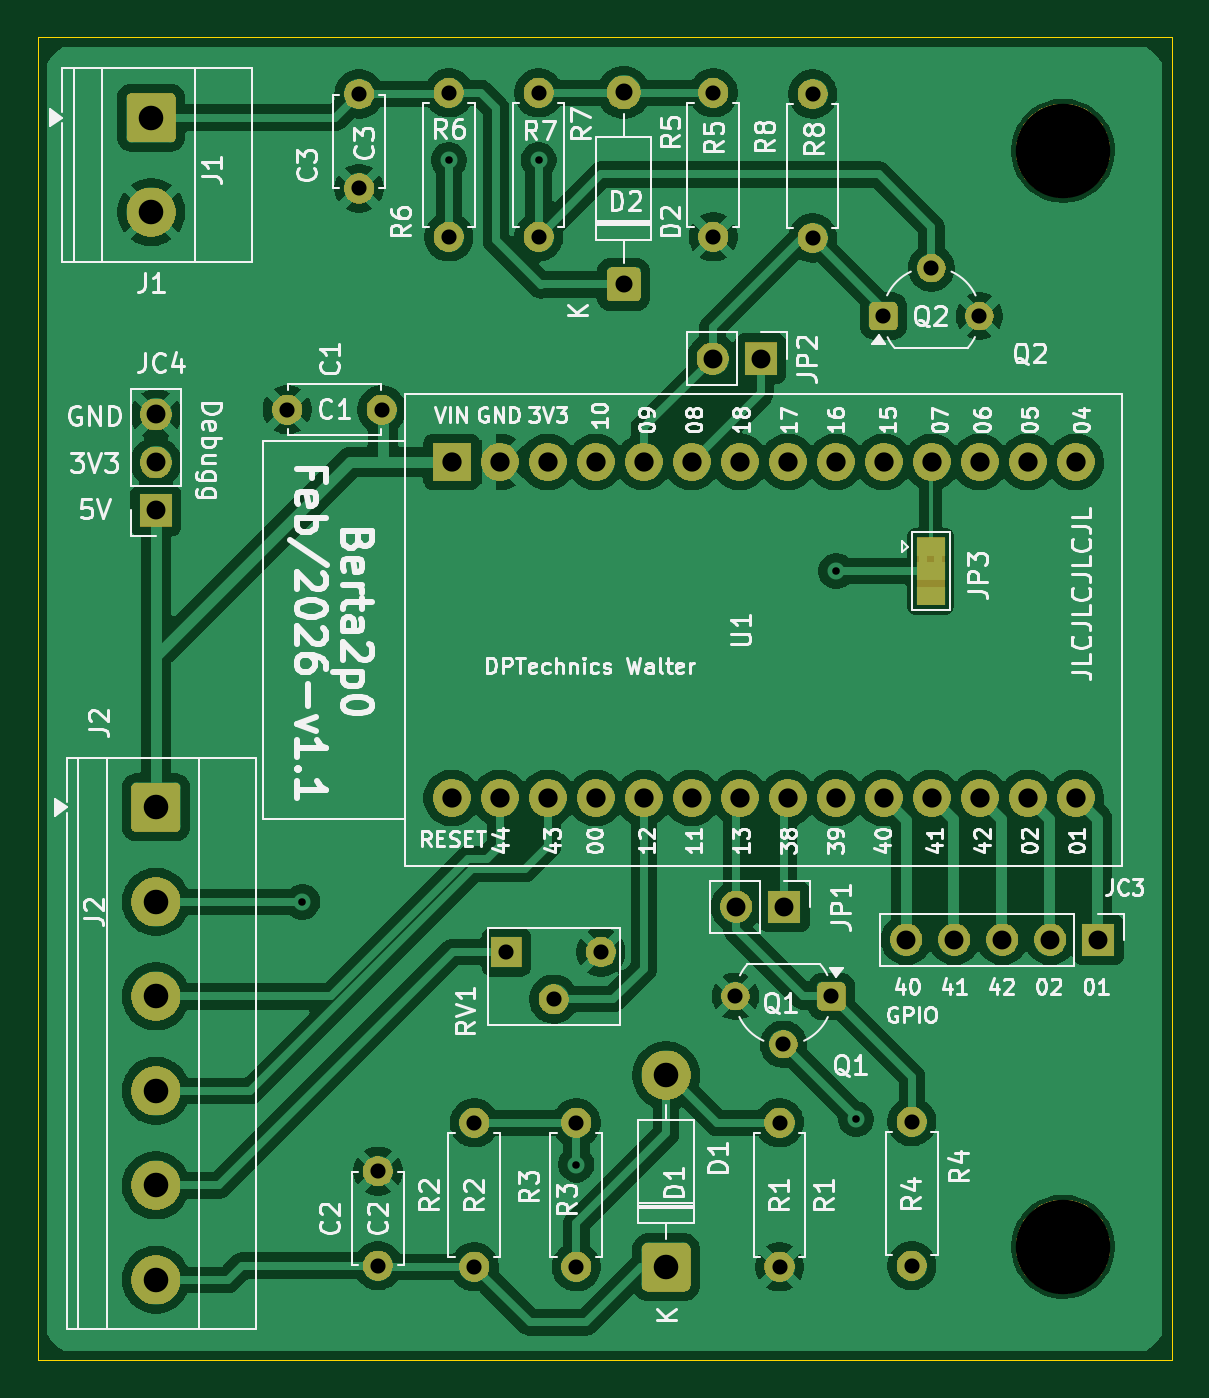
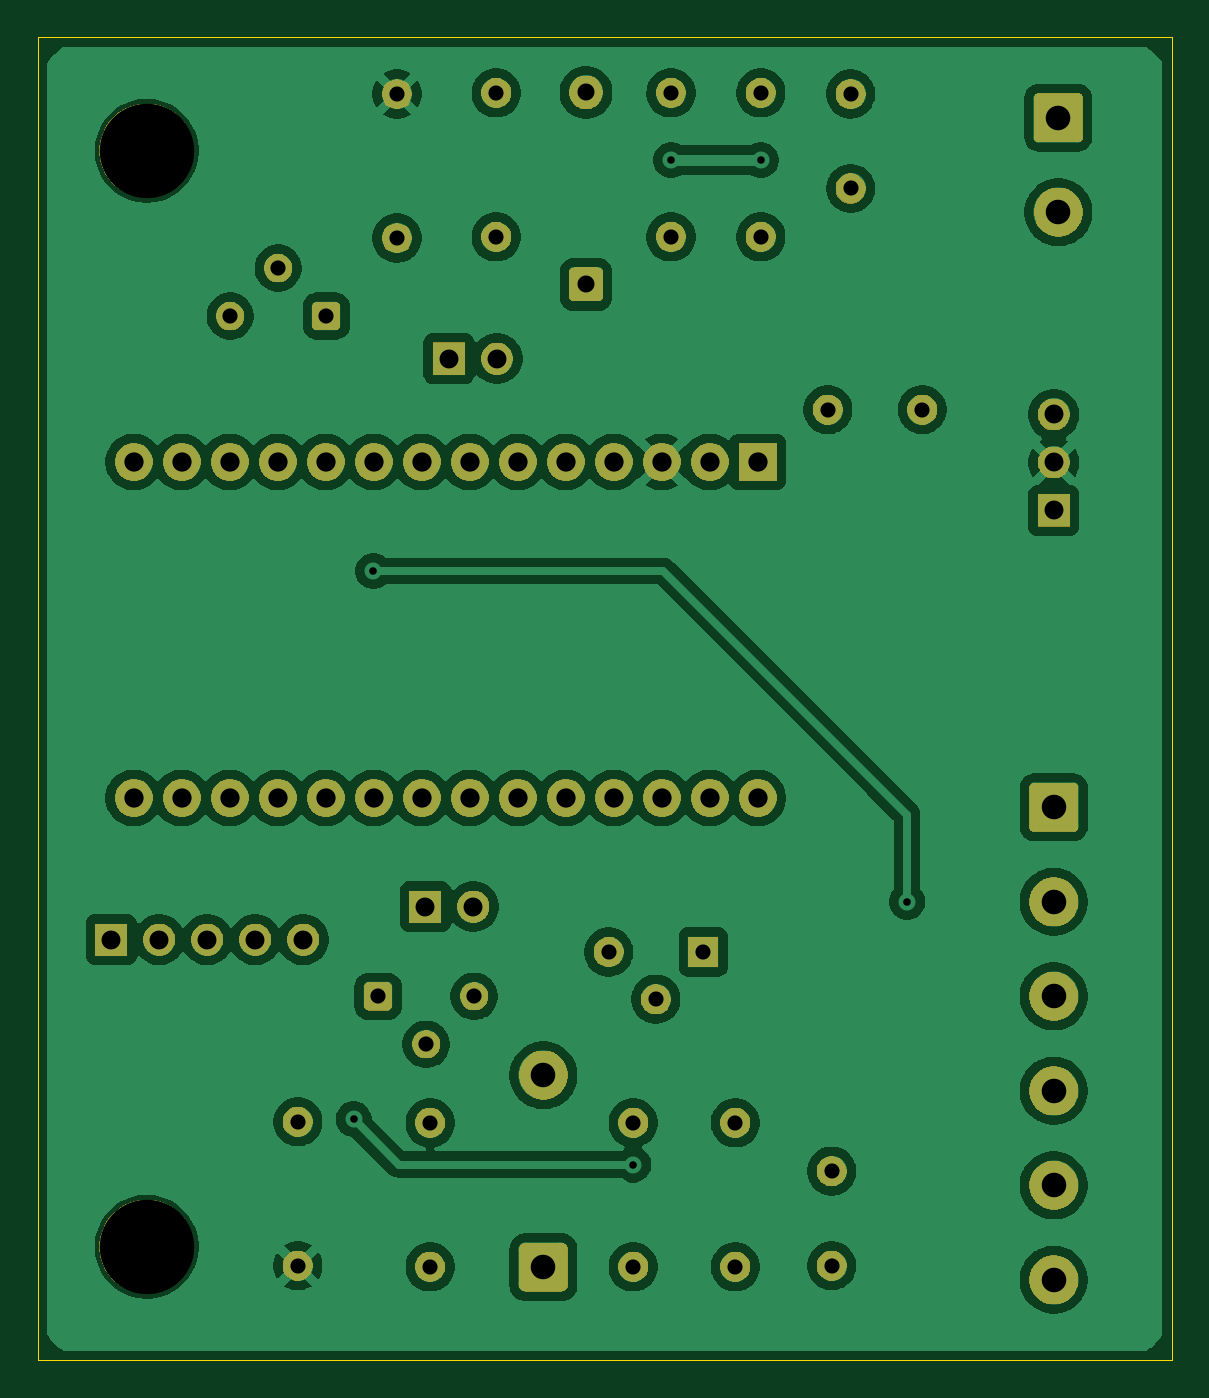
Circuit board: 11 layer files. Board 60.0 x 70.0 mm.
- bottom_mask: berta_2p0_Platine-B_Mask.gbs (76954 bytes)
- paste: berta_2p0_Platine-B_Paste.gbp (536 bytes)
- bottom_silk: berta_2p0_Platine-B_Silkscreen.gbo (76964 bytes)
- bottom_copper: berta_2p0_Platine-Back.gbl (143086 bytes)
- outline: berta_2p0_Platine-Edge_Cuts.gm1 (776 bytes)
- top_mask: berta_2p0_Platine-F_Mask.gts (77219 bytes)
- paste: berta_2p0_Platine-F_Paste.gtp (536 bytes)
- top_silk: berta_2p0_Platine-F_Silkscreen.gto (205184 bytes)
- top_copper: berta_2p0_Platine-Front.gtl (150748 bytes)
- drill: berta_2p0_Platine-NPTH.drl (402 bytes)
- drill: berta_2p0_Platine-PTH.drl (1996 bytes)

=== bottom_mask: berta_2p0_Platine-B_Mask.gbs (76954 bytes, source omitted) ===
=== paste: berta_2p0_Platine-B_Paste.gbp ===
G04 #@! TF.GenerationSoftware,KiCad,Pcbnew,9.0.7-9.0.7~ubuntu24.04.1*
G04 #@! TF.CreationDate,2026-02-14T09:37:05+01:00*
G04 #@! TF.ProjectId,berta_2p0_Platine,62657274-615f-4327-9030-5f506c617469,rev?*
G04 #@! TF.SameCoordinates,Original*
G04 #@! TF.FileFunction,Paste,Bot*
G04 #@! TF.FilePolarity,Positive*
%FSLAX46Y46*%
G04 Gerber Fmt 4.6, Leading zero omitted, Abs format (unit mm)*
G04 Created by KiCad (PCBNEW 9.0.7-9.0.7~ubuntu24.04.1) date 2026-02-14 09:37:05*
%MOMM*%
%LPD*%
G01*
G04 APERTURE LIST*
G04 APERTURE END LIST*
M02*

=== bottom_silk: berta_2p0_Platine-B_Silkscreen.gbo (76964 bytes, source omitted) ===
=== bottom_copper: berta_2p0_Platine-Back.gbl (143086 bytes, source omitted) ===
=== outline: berta_2p0_Platine-Edge_Cuts.gm1 ===
G04 #@! TF.GenerationSoftware,KiCad,Pcbnew,9.0.7-9.0.7~ubuntu24.04.1*
G04 #@! TF.CreationDate,2026-02-14T09:37:06+01:00*
G04 #@! TF.ProjectId,berta_2p0_Platine,62657274-615f-4327-9030-5f506c617469,rev?*
G04 #@! TF.SameCoordinates,Original*
G04 #@! TF.FileFunction,Profile,NP*
%FSLAX46Y46*%
G04 Gerber Fmt 4.6, Leading zero omitted, Abs format (unit mm)*
G04 Created by KiCad (PCBNEW 9.0.7-9.0.7~ubuntu24.04.1) date 2026-02-14 09:37:06*
%MOMM*%
%LPD*%
G01*
G04 APERTURE LIST*
G04 #@! TA.AperFunction,Profile*
%ADD10C,0.038100*%
G04 #@! TD*
G04 APERTURE END LIST*
D10*
X170000000Y-60000000D02*
X170000000Y-130000000D01*
X110000000Y-130000000D02*
X170000000Y-130000000D01*
X110000000Y-60000000D02*
X170000000Y-60000000D01*
X110000000Y-60000000D02*
X110000000Y-130000000D01*
M02*

=== top_mask: berta_2p0_Platine-F_Mask.gts (77219 bytes, source omitted) ===
=== paste: berta_2p0_Platine-F_Paste.gtp ===
G04 #@! TF.GenerationSoftware,KiCad,Pcbnew,9.0.7-9.0.7~ubuntu24.04.1*
G04 #@! TF.CreationDate,2026-02-14T09:37:05+01:00*
G04 #@! TF.ProjectId,berta_2p0_Platine,62657274-615f-4327-9030-5f506c617469,rev?*
G04 #@! TF.SameCoordinates,Original*
G04 #@! TF.FileFunction,Paste,Top*
G04 #@! TF.FilePolarity,Positive*
%FSLAX46Y46*%
G04 Gerber Fmt 4.6, Leading zero omitted, Abs format (unit mm)*
G04 Created by KiCad (PCBNEW 9.0.7-9.0.7~ubuntu24.04.1) date 2026-02-14 09:37:05*
%MOMM*%
%LPD*%
G01*
G04 APERTURE LIST*
G04 APERTURE END LIST*
M02*

=== top_silk: berta_2p0_Platine-F_Silkscreen.gto (205184 bytes, source omitted) ===
=== top_copper: berta_2p0_Platine-Front.gtl (150748 bytes, source omitted) ===
=== drill: berta_2p0_Platine-NPTH.drl ===
M48
; DRILL file {KiCad 9.0.7-9.0.7~ubuntu24.04.1} date 2026-02-14T09:37:02+0100
; FORMAT={-:-/ absolute / metric / decimal}
; #@! TF.CreationDate,2026-02-14T09:37:02+01:00
; #@! TF.GenerationSoftware,Kicad,Pcbnew,9.0.7-9.0.7~ubuntu24.04.1
; #@! TF.FileFunction,NonPlated,1,2,NPTH
FMAT,2
METRIC
; #@! TA.AperFunction,NonPlated,NPTH,ComponentDrill
T1C5.000
%
G90
G05
T1
X164.25Y-66.0
X164.25Y-124.0
M30

=== drill: berta_2p0_Platine-PTH.drl ===
M48
; DRILL file {KiCad 9.0.7-9.0.7~ubuntu24.04.1} date 2026-02-14T09:37:02+0100
; FORMAT={-:-/ absolute / metric / decimal}
; #@! TF.CreationDate,2026-02-14T09:37:02+01:00
; #@! TF.GenerationSoftware,Kicad,Pcbnew,9.0.7-9.0.7~ubuntu24.04.1
; #@! TF.FileFunction,Plated,1,2,PTH
FMAT,2
METRIC
; #@! TA.AperFunction,Plated,PTH,ViaDrill
T1C0.400
; #@! TA.AperFunction,Plated,PTH,ComponentDrill
T2C0.800
; #@! TA.AperFunction,Plated,PTH,ComponentDrill
T3C0.900
; #@! TA.AperFunction,Plated,PTH,ComponentDrill
T4C1.000
; #@! TA.AperFunction,Plated,PTH,ComponentDrill
T5C1.020
; #@! TA.AperFunction,Plated,PTH,ComponentDrill
T6C1.300
%
G90
G05
T1
X124.0Y-105.75
X131.75Y-66.5
X136.5Y-66.5
X138.5Y-119.65
X152.25Y-88.25
X153.3Y-117.25
T2
X123.2Y-79.7
X127.0Y-63.0
X127.0Y-68.0
X128.0Y-120.0
X128.0Y-125.0
X128.2Y-79.7
X131.75Y-62.94
X131.75Y-70.56
X133.1Y-117.44
X133.1Y-125.06
X134.8Y-108.4
X136.5Y-62.94
X136.5Y-70.56
X137.3Y-110.9
X138.5Y-117.44
X138.5Y-125.06
X139.8Y-108.4
X145.75Y-62.94
X145.75Y-70.56
X146.92Y-110.75
X149.25Y-117.44
X149.25Y-125.06
X149.46Y-113.29
X151.0Y-63.0
X151.0Y-70.62
X152.0Y-110.75
X154.75Y-74.75
X156.25Y-117.38
X156.25Y-125.0
X157.29Y-72.21
X159.83Y-74.75
T3
X141.0Y-62.92
X141.0Y-73.08
T4
X116.25Y-79.96
X116.25Y-82.5
X116.25Y-85.04
X145.71Y-77.0
X146.96Y-106.0
X148.25Y-77.0
X149.5Y-106.0
X155.96Y-107.75
X158.5Y-107.75
X161.04Y-107.75
X163.58Y-107.75
X166.12Y-107.75
T5
X131.91Y-82.47
X131.91Y-100.25
X134.45Y-82.47
X134.45Y-100.25
X136.99Y-82.47
X136.99Y-100.25
X139.53Y-82.47
X139.53Y-100.25
X142.07Y-82.47
X142.07Y-100.25
X144.61Y-82.47
X144.61Y-100.25
X147.15Y-82.47
X147.15Y-100.25
X149.69Y-82.47
X149.69Y-100.25
X152.23Y-82.47
X152.23Y-100.25
X154.77Y-82.47
X154.77Y-100.25
X157.31Y-82.47
X157.31Y-100.25
X159.85Y-82.47
X159.85Y-100.25
X162.39Y-82.47
X162.39Y-100.25
X164.93Y-82.47
X164.93Y-100.25
T6
X116.0Y-64.25
X116.0Y-69.25
X116.25Y-100.75
X116.25Y-105.75
X116.25Y-110.75
X116.25Y-115.75
X116.25Y-120.75
X116.25Y-125.75
X143.25Y-114.92
X143.25Y-125.08
M30
